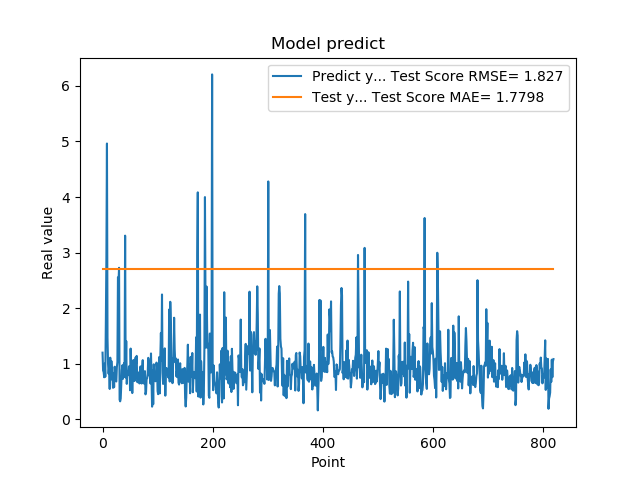

The table this chart was drawn from, first rows:
1.201630949974060059e+00, 2.714150309403308814e+00
8.802530169486999512e-01, 2.714150310725833570e+00
8.531429767608642578e-01, 2.714150311017777817e+00
7.591750025749206543e-01, 2.714150310364104257e+00
1.005007982254028320e+00, 2.714150310564784618e+00
7.687720060348510742e-01, 2.714150311781573954e+00
1.740013241767883301e+00, 2.714150310753338680e+00
2.913533687591552734e+00, 2.714150312524469477e+00
4.963075160980224609e+00, 2.714150314075658876e+00
1.471215128898620605e+00, 2.714150315209301390e+00
1.000648975372314453e+00, 2.714150315284128201e+00
8.220189809799194336e-01, 2.714150315507322109e+00
9.362199902534482643e-01, 2.714150315515288625e+00
5.486897230148315430e-01, 2.714150315501926869e+00
1.111255049705505371e+00, 2.714150315044471462e+00
7.148039937019348145e-01, 2.714150313674172033e+00
1.052167057991027832e+00, 2.714150313148620874e+00
8.955980539321898304e-01, 2.714150313777461854e+00
7.769405245780944824e-01, 2.714150313731602981e+00
5.699509978294372559e-01, 2.714150314248279461e+00
8.244060277938842773e-01, 2.714150313226624256e+00
5.800840258598327637e-01, 2.714150313935434600e+00
9.488009810447691761e-01, 2.714150314140325371e+00
7.918390035629272461e-01, 2.714150314231135841e+00
6.937990188598632812e-01, 2.714150312420776423e+00
6.834830045700073242e-01, 2.714150309772096925e+00
9.433320164680479847e-01, 2.714150309253958504e+00
1.032713770866394043e+00, 2.714150309982332754e+00
2.556216001510620117e+00, 2.714150309870016820e+00
2.464895963668823242e+00, 2.714150312829801237e+00
2.728049993515014204e+00, 2.714150313928022307e+00
3.558506965637206476e-01, 2.714150314884179238e+00
3.262020051479339600e-01, 2.714150314999318248e+00
3.781589865684509277e-01, 2.714150315218150755e+00
6.306380033493041992e-01, 2.714150314738736025e+00
8.854129910469055176e-01, 2.714150312844474389e+00
9.743152856826782227e-01, 2.714150305075040404e+00
7.307389974594116211e-01, 2.714150306052853345e+00
9.521890282630921520e-01, 2.714150308063741690e+00
1.011654973030090332e+00, 2.714150310827030843e+00
7.643579840660095215e-01, 2.714150311468275234e+00
3.306220054626464844e+00, 2.714150311421054784e+00
7.543110251426696777e-01, 2.714150314075028714e+00
1.409499049186706321e+00, 2.714150314218479743e+00
6.401469707489013672e-01, 2.714150314902053829e+00
8.640019893646240234e-01, 2.714150315029369764e+00
8.469420075416564941e-01, 2.714150315207965569e+00
7.976629734039306641e-01, 2.714150313975318696e+00
9.555831551551821068e-01, 2.714150312683728306e+00
9.546210169792175293e-01, 2.714150311168893381e+00
5.251880288124084473e-01, 2.714150310928732601e+00
1.275226235389709695e+00, 2.714150310715698566e+00
8.355640172958374023e-01, 2.714150311712293817e+00
7.640249729156494141e-01, 2.714150311611045918e+00
4.752210080623626154e-01, 2.714150311421584583e+00
7.414129972457885742e-01, 2.714150310609963146e+00
1.069700956344604492e+00, 2.714150311047174302e+00
7.892770171165466309e-01, 2.714150310069487482e+00
6.914690136909484863e-01, 2.714150309597081367e+00
7.093830108642578125e-01, 2.714150309829225449e+00
1.115731000900268555e+00, 2.714150310958910239e+00
... 759 more rows
